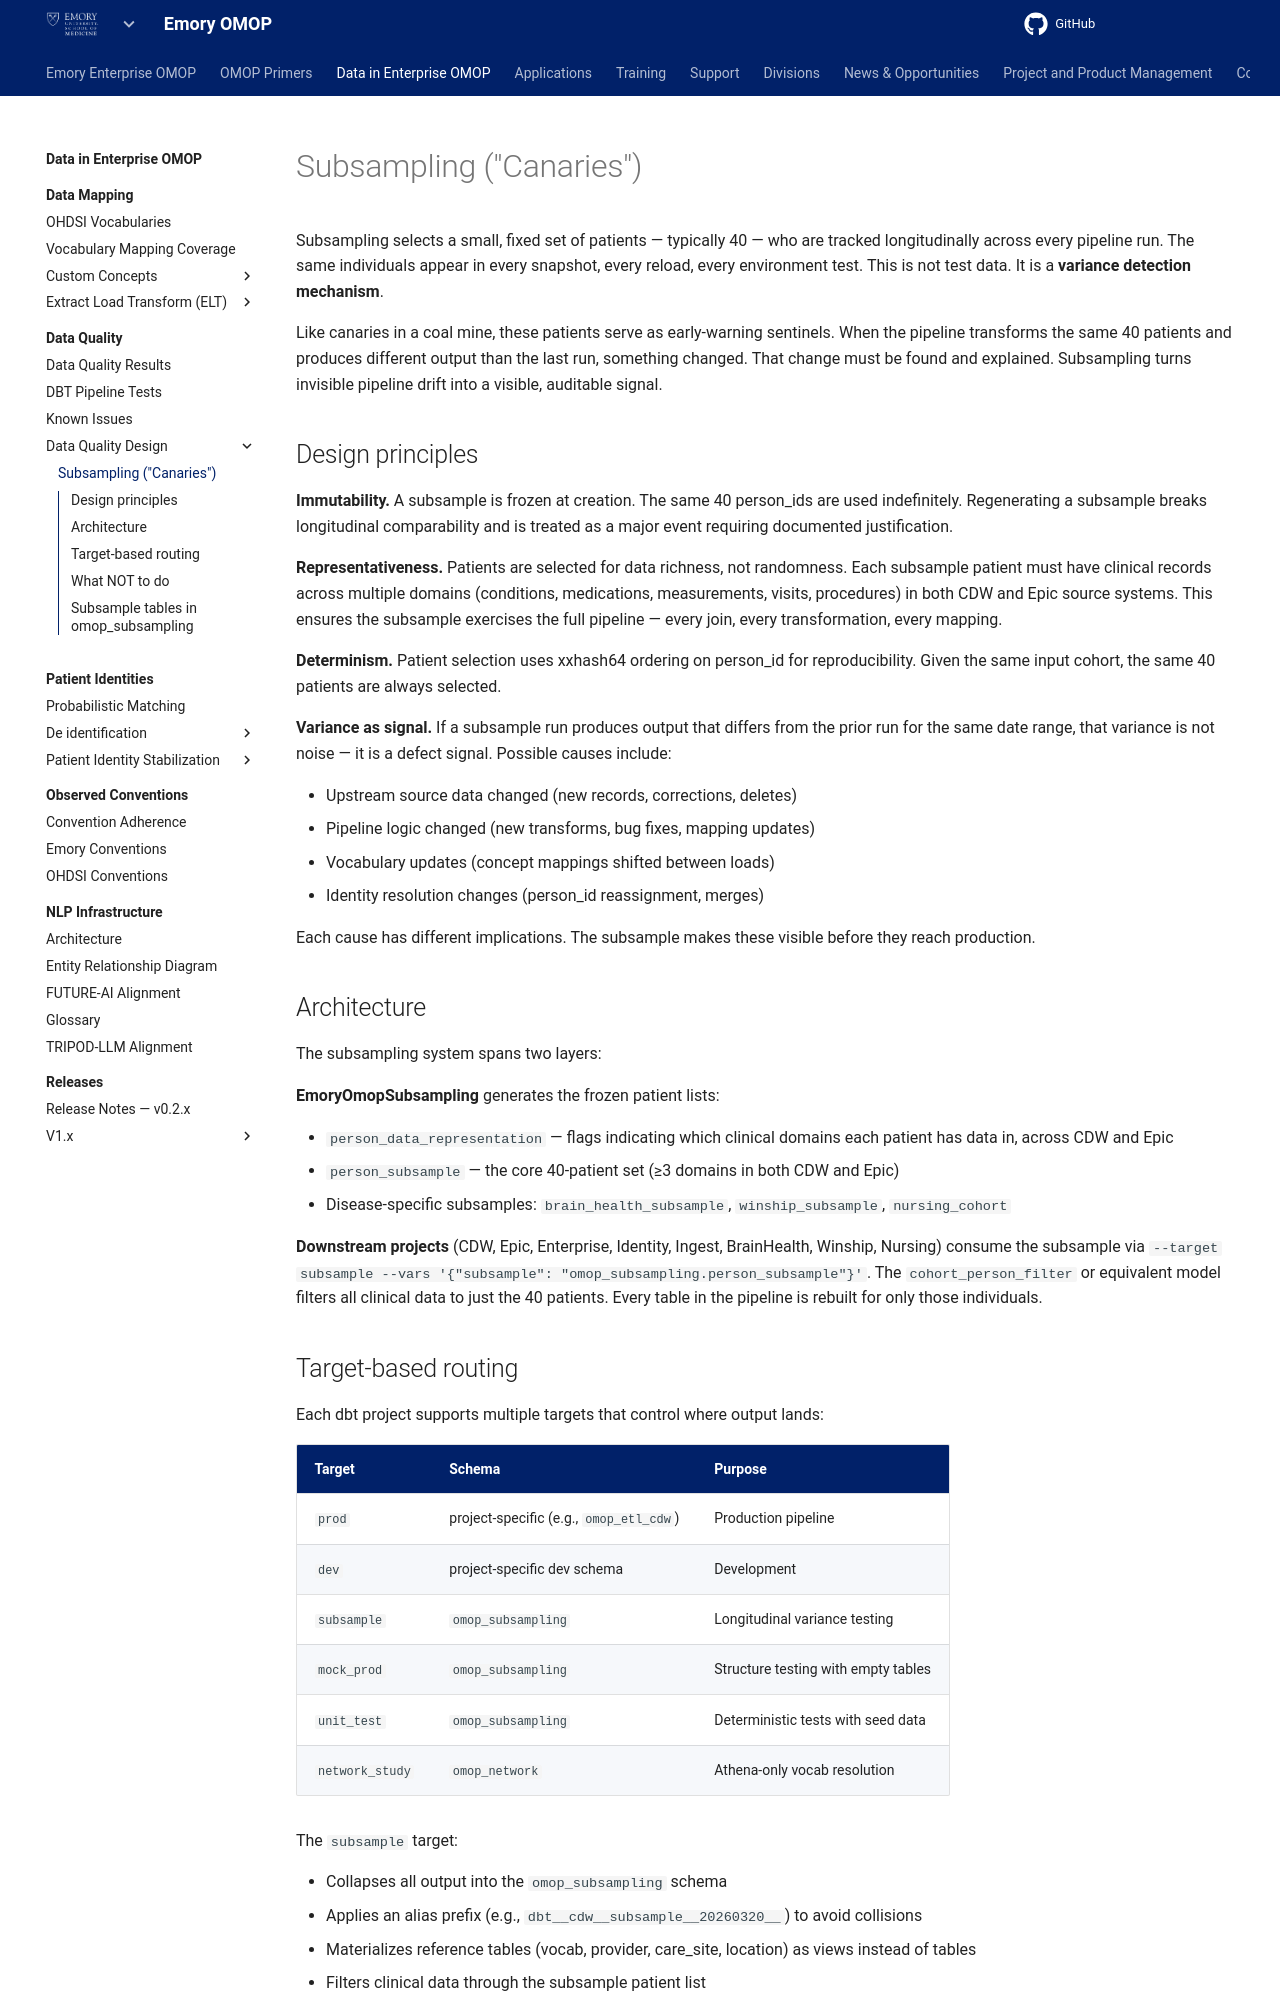

repository: Emory-OMOP/info · page: Data in Enterprise OMOP/Data Quality/Data Quality Design/Subsampling (Canaries)/index.html · generator: mkdocs

---
hide:
  - footer
title: Subsampling ("Canaries")
---

# Subsampling ("Canaries")

Subsampling selects a small, fixed set of patients — typically 40 — who are tracked longitudinally across every pipeline run. The same individuals appear in every snapshot, every reload, every environment test. This is not test data. It is a **variance detection mechanism**.

Like canaries in a coal mine, these patients serve as early-warning sentinels. When the pipeline transforms the same 40 patients and produces different output than the last run, something changed. That change must be found and explained. Subsampling turns invisible pipeline drift into a visible, auditable signal.

## Design principles

**Immutability.** A subsample is frozen at creation. The same 40 person_ids are used indefinitely. Regenerating a subsample breaks longitudinal comparability and is treated as a major event requiring documented justification.

**Representativeness.** Patients are selected for data richness, not randomness. Each subsample patient must have clinical records across multiple domains (conditions, medications, measurements, visits, procedures) in both CDW and Epic source systems. This ensures the subsample exercises the full pipeline — every join, every transformation, every mapping.

**Determinism.** Patient selection uses xxhash64 ordering on person_id for reproducibility. Given the same input cohort, the same 40 patients are always selected.

**Variance as signal.** If a subsample run produces output that differs from the prior run for the same date range, that variance is not noise — it is a defect signal. Possible causes include:

- Upstream source data changed (new records, corrections, deletes)
- Pipeline logic changed (new transforms, bug fixes, mapping updates)
- Vocabulary updates (concept mappings shifted between loads)
- Identity resolution changes (person_id reassignment, merges)

Each cause has different implications. The subsample makes these visible before they reach production.

## Architecture

The subsampling system spans two layers:

**EmoryOmopSubsampling** generates the frozen patient lists:

- `person_data_representation` — flags indicating which clinical domains each patient has data in, across CDW and Epic
- `person_subsample` — the core 40-patient set (≥3 domains in both CDW and Epic)
- Disease-specific subsamples: `brain_health_subsample`, `winship_subsample`, `nursing_cohort`

**Downstream projects** (CDW, Epic, Enterprise, Identity, Ingest, BrainHealth, Winship, Nursing) consume the subsample via `--target subsample --vars '{"subsample": "omop_subsampling.person_subsample"}'`. The `cohort_person_filter` or equivalent model filters all clinical data to just the 40 patients. Every table in the pipeline is rebuilt for only those individuals.
